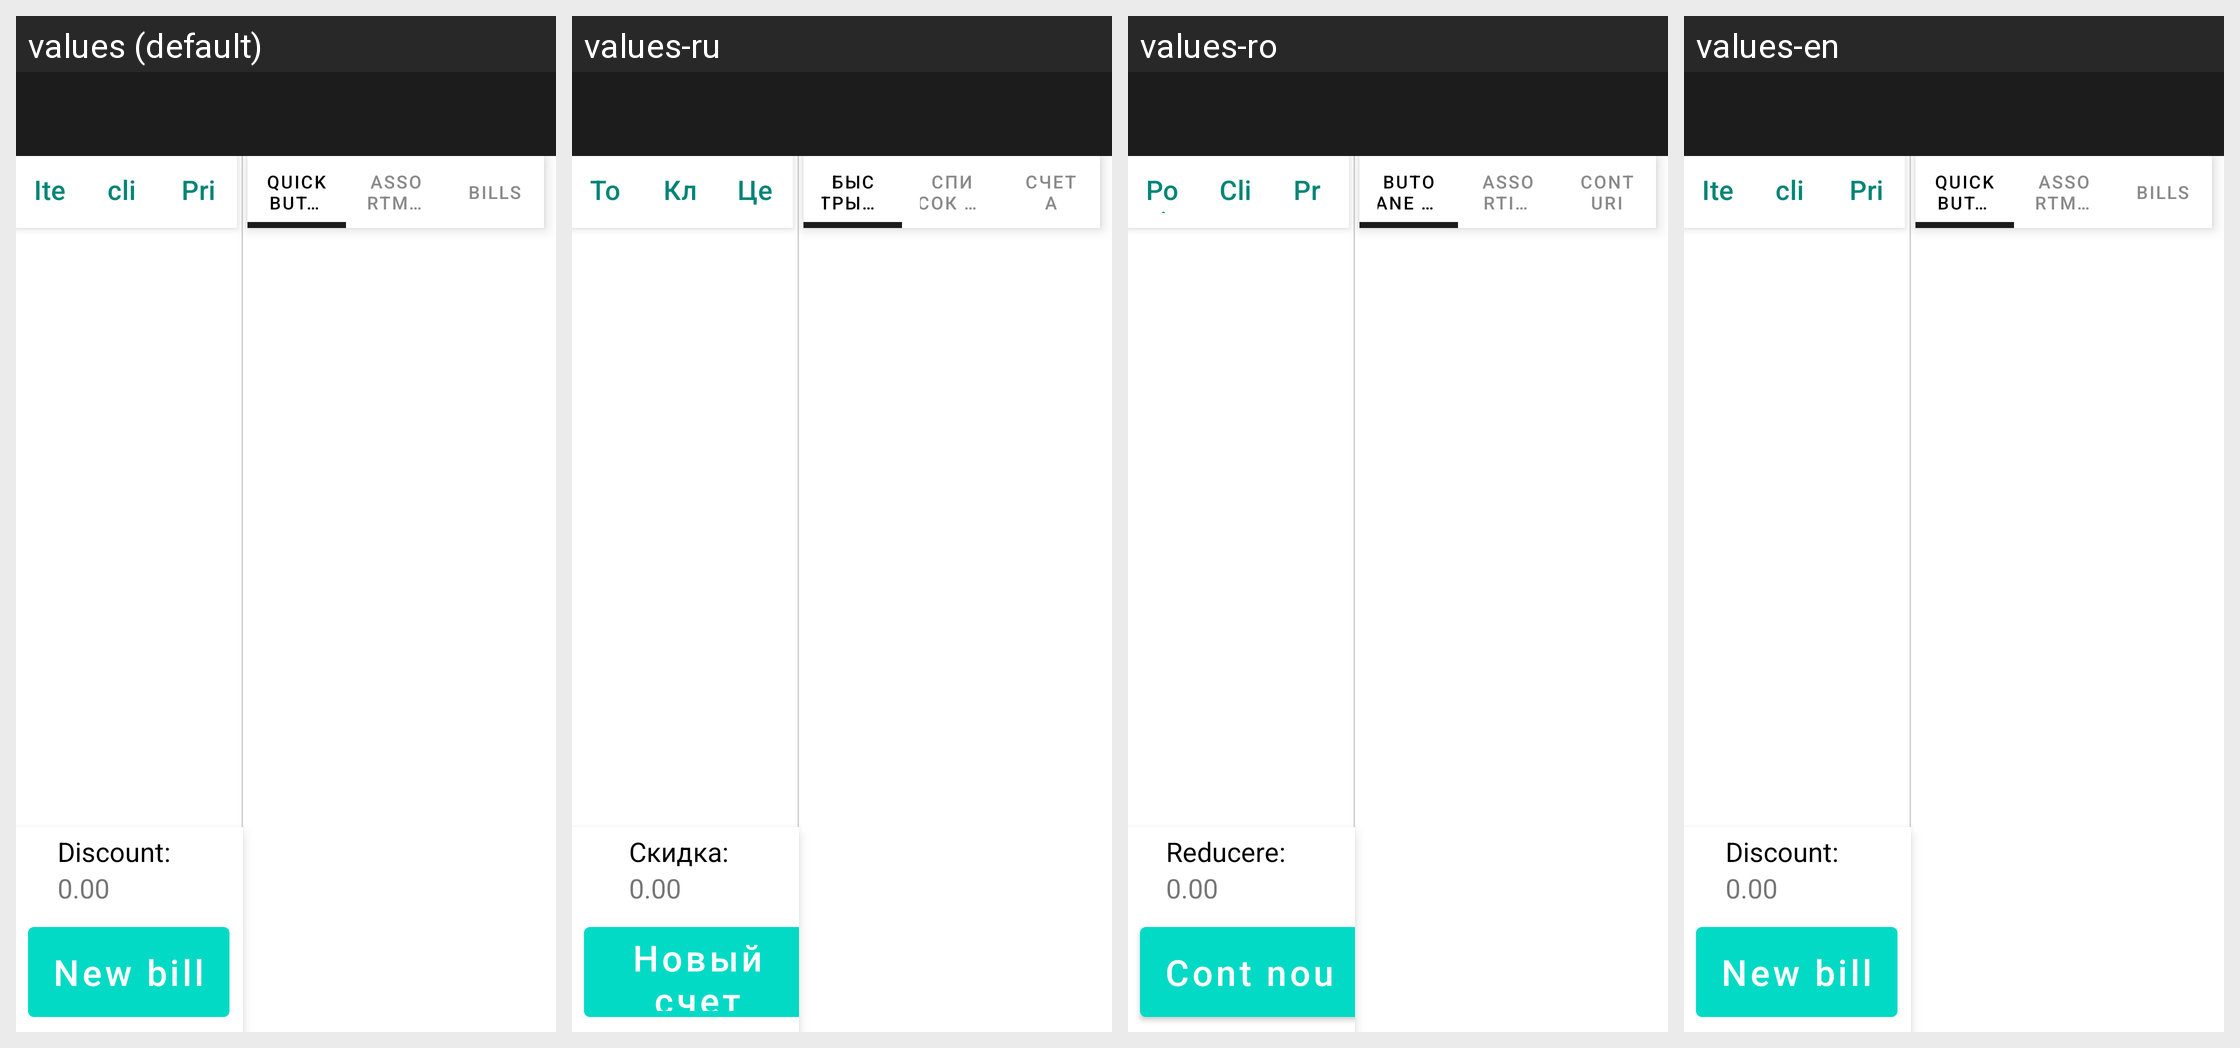

The same Android screen rendered under several of its app's locales, left to right. List the strings drawn on it with the default value and each locale's translation.
Android screen res/layout/activity_main_version0.xml rendered under 4 locales, left to right: values (default), values-ru, values-ro, values-en. Device: Nexus 5 (rendered at 1080×1920; each locale shown at half size, 540×960, under a caption strip naming it); theme Theme.MyRetail.
Strings drawn on this screen, with the default value and each locale's value (text and hints the layout hard-codes, and strings that could not be matched under every locale, appear in the picture but are not listed):

btn_add_client
  values: client
  values-ru: Клиент
  values-ro: Client
  values-en: client

btn_add_item
  values: Item
  values-ru: Товар
  values-ro: Poziție
  values-en: Item

btn_check_price
  values: Price
  values-ru: Цены
  values-ro: Preț
  values-en: Price

text_discount
  values: Discount:
  values-ru: Скидка:
  values-ro: Reducere:
  values-en: Discount:

btn_new_bill
  values: New bill
  values-ru: Новый счет
  values-ro: Cont nou
  values-en: New bill

group_quick_buttons
  values: Quick Buttons
  values-ru: Быстрые кнокпи
  values-ro: Butoane rapide
  values-en: Quick Buttons

group_assortment
  values: Assortment
  values-ru: Список товаров
  values-ro: Assortiment
  values-en: Assortment

group_bills
  values: Bills
  values-ru: Счета
  values-ro: Conturi
  values-en: Bills
